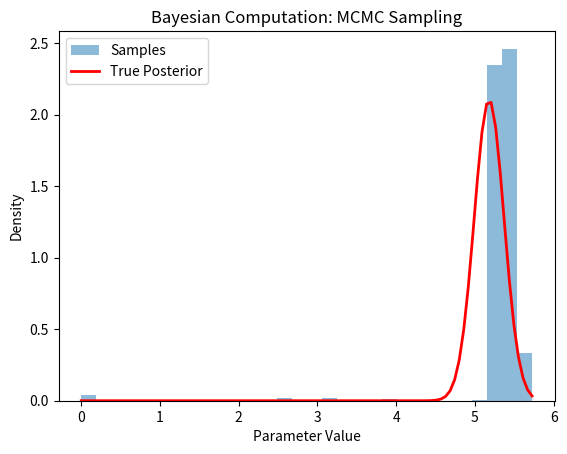

Source code (Python):
# Import libraries
import numpy as np
import matplotlib.pyplot as plt
from scipy.stats import norm

# Bayesian Inference: Updating beliefs about a coin's bias
def bayesian_inference(data, prior_params, likelihood_params):
    prior_alpha, prior_beta = prior_params
    heads, tails = likelihood_params
    posterior_alpha = prior_alpha + heads
    posterior_beta = prior_beta + tails
    return posterior_alpha, posterior_beta

# Bayesian Modeling: Gaussian data fitting with known variance
def bayesian_modeling(data, prior_params):
    prior_mean, prior_std = prior_params
    likelihood_mean = np.mean(data)
    likelihood_std = np.std(data)
    posterior_mean = (prior_mean / prior_std**2 + np.sum(data) / likelihood_std**2) / (1 / prior_std**2 + len(data) / likelihood_std**2)
    posterior_std = np.sqrt(1 / (1 / prior_std**2 + len(data) / likelihood_std**2))
    return posterior_mean, posterior_std

# Bayesian Computation: Sampling from a posterior distribution using MCMC (Metropolis-Hastings)
def metropolis_hastings(data, num_samples):
    samples = [0]  # initial value
    for _ in range(num_samples):
        candidate = np.random.normal(samples[-1], 1)  # proposal distribution
        likelihood_current = np.prod(norm.pdf(data, loc=samples[-1]))
        likelihood_candidate = np.prod(norm.pdf(data, loc=candidate))
        acceptance_ratio = likelihood_candidate / likelihood_current
        if acceptance_ratio >= 1 or np.random.uniform(0, 1) < acceptance_ratio:
            samples.append(candidate)
        else:
            samples.append(samples[-1])
    return samples

# Example data
coin_flips = np.random.choice([0, 1], size=100, p=[0.3, 0.7])  # 1 for heads, 0 for tails
gaussian_data = np.random.normal(loc=5, scale=2, size=100)

# Bayesian Inference example
prior_params = (1, 1)  # Beta(1, 1) prior
likelihood_params = (np.sum(coin_flips), len(coin_flips) - np.sum(coin_flips))
posterior_alpha, posterior_beta = bayesian_inference(coin_flips, prior_params, likelihood_params)
print("Bayesian Inference: Posterior parameters (alpha, beta):", posterior_alpha, posterior_beta)

# Bayesian Modeling example
prior_params = (0, 1)  # Gaussian prior with mean=0, std=1
posterior_mean, posterior_std = bayesian_modeling(gaussian_data, prior_params)
print("Bayesian Modeling: Posterior mean and std:", posterior_mean, posterior_std)

# Bayesian Computation example
samples = metropolis_hastings(gaussian_data, num_samples=1000)
plt.hist(samples, bins=30, density=True, alpha=0.5, label="Samples")
x = np.linspace(np.min(samples), np.max(samples), 100)
plt.plot(x, norm.pdf(x, loc=posterior_mean, scale=posterior_std), "r-", lw=2, label="True Posterior")
plt.title("Bayesian Computation: MCMC Sampling")
plt.xlabel("Parameter Value")
plt.ylabel("Density")
plt.legend()
plt.show()